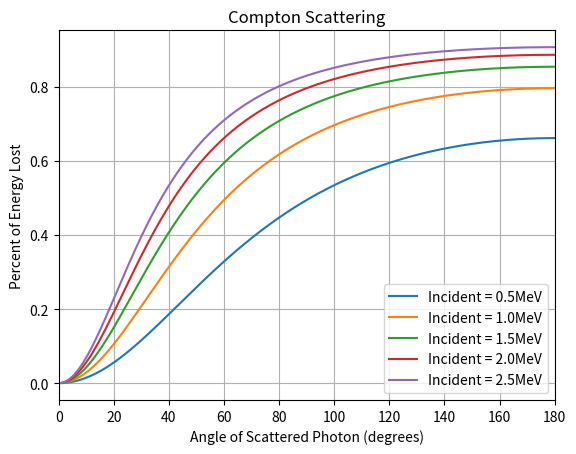

Source code (Python):
"""
written 05Feb2022 for Nucl3100 (Radiation Interactions)
HW 2 problem 7
problem statement is to draw a diagram comparing energy lost in a scattered photon to the 
scattering angle
"""
import matplotlib.pyplot as plt
import numpy as np

theta = np.linspace(0,np.pi,999)                       #scattering angle (radians)

def percEnergyLost(degree,incedentEnergy):
    return 1 - 1/incedentEnergy/((1-np.cos(degree))/.511+1/incedentEnergy)

for i in np.arange(0,3,.5):
    if i != 0:
        plt.plot(theta*180/np.pi,percEnergyLost(theta,i),label=''.join(['Incident = ',str(i),'MeV']))
plt.legend()
plt.grid()
plt.ylabel('Percent of Energy Lost')
plt.xlabel('Angle of Scattered Photon (degrees)')
plt.xlim(0,180)
plt.title('Compton Scattering')
plt.savefig('HW2_7')